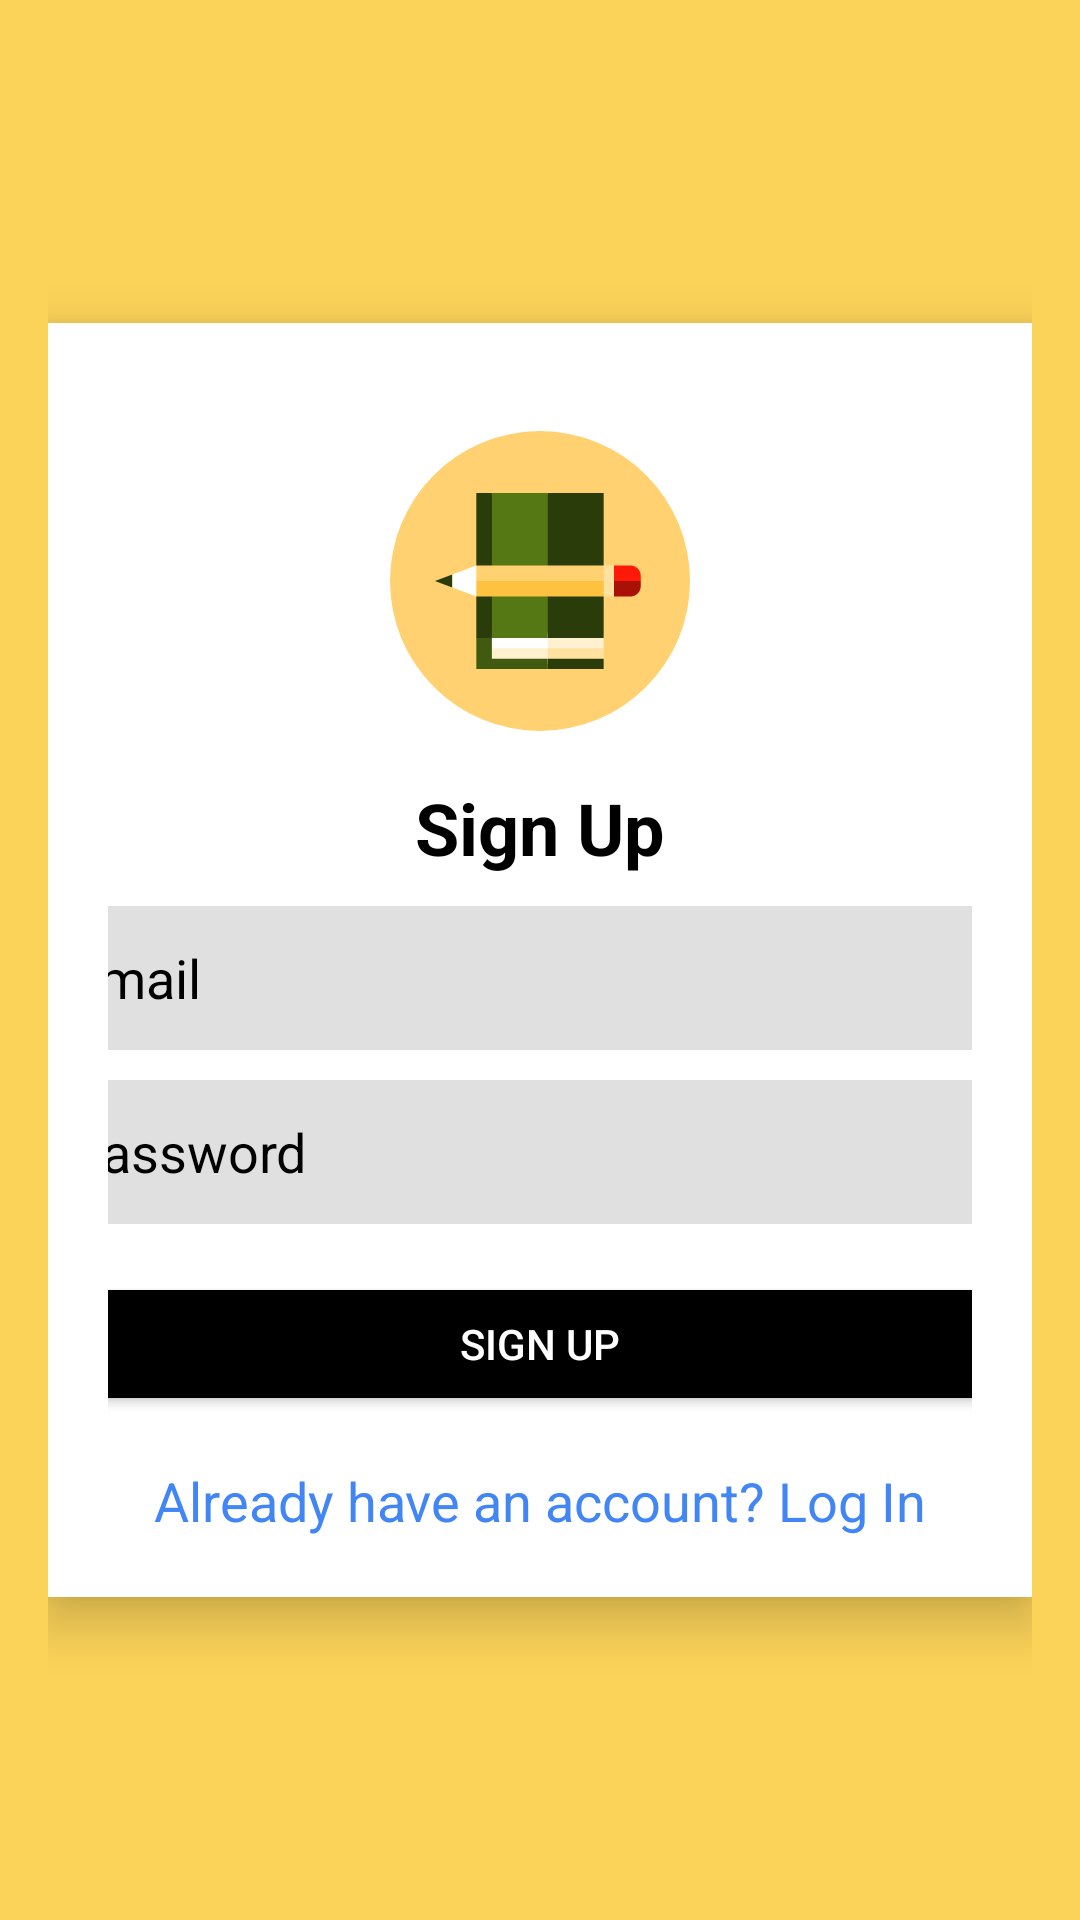

The Android layout XML behind this screen, and the referenced resources:
<!-- AndroidManifest.xml: application theme Theme.BlogMania -->
<!-- res/layout/activity_signup.xml -->
<?xml version="1.0" encoding="utf-8"?>
<RelativeLayout xmlns:android="http://schemas.android.com/apk/res/android"
    xmlns:app="http://schemas.android.com/apk/res-auto"
    xmlns:tools="http://schemas.android.com/tools"
    android:layout_width="match_parent"
    android:layout_height="match_parent"
    android:padding="16dp"
    android:background="@color/yellow"
    tools:context=".SignupActivity">

    <LinearLayout
        android:id="@+id/signup_container"
        android:layout_width="match_parent"
        android:layout_height="wrap_content"
        android:layout_centerInParent="true"
        android:background="@color/white"
        android:elevation="10dp"
        android:gravity="center"
        android:orientation="vertical"
        android:padding="20dp">

        <ImageView
            android:layout_width="100dp"
            android:layout_height="100dp"
            android:layout_marginTop="16dp"
            android:src="@drawable/logo" />

        <TextView
            android:layout_width="wrap_content"
            android:layout_height="wrap_content"
            android:layout_marginTop="16dp"
            android:text="Sign Up"

            android:textStyle="bold"
            android:textColor="@color/black"
            android:textSize="24sp" />

        <EditText
            android:id="@+id/editTextEmail"
            android:layout_width="335dp"
            android:layout_height="48dp"
            android:layout_marginTop="10dp"
            android:background="@color/grey"
            android:hint="Email"
            android:inputType="textEmailAddress"
            android:padding="10dp"
            android:textColor="@color/black"
            android:textColorHint="@color/black" />

        <EditText
            android:id="@+id/editTextPassword"
            android:layout_width="335dp"
            android:layout_height="48dp"
            android:layout_marginTop="10dp"
            android:background="@color/grey"
            android:hint="Password"
            android:inputType="textPassword"
            android:padding="10dp"
            android:textColor="@color/black"
            android:textColorHint="@color/black" />

        <ProgressBar
            android:id="@+id/progress"
            android:layout_width="wrap_content"
            android:layout_height="wrap_content"
            android:visibility="gone" />

        <Button
            android:id="@+id/buttonSignUp"
            android:layout_width="320dp"
            android:layout_height="wrap_content"
            android:layout_marginTop="16dp"
            android:backgroundTint="@color/black"
            android:text="Sign Up"
            android:textColor="@color/white" />

        <TextView
            android:id="@+id/textViewSignIn"
            android:layout_width="wrap_content"
            android:layout_height="wrap_content"
            android:layout_marginTop="16dp"
            android:textSize="18sp"
            android:text="Already have an account? Log In"
            android:textColor="@color/blue" />

    </LinearLayout>
</RelativeLayout>
<!-- resources referenced by this layout -->
<resources>
  <color name="black">#FF000000</color>
  <color name="blue">#4285F4</color>
  <color name="grey">#E0E0E0</color>
  <color name="white">#FFFFFFFF</color>
  <color name="yellow">#FBD359</color>
  <!-- drawable logo: vector/xml drawable (drawable, 2704 chars, omitted) -->
  <style name="Theme.BlogMania" parent="Base.Theme.BlogMania" />
  <style name="Base.Theme.BlogMania" parent="Theme.Material3.DayNight.NoActionBar">
          
          
      </style>
</resources>
